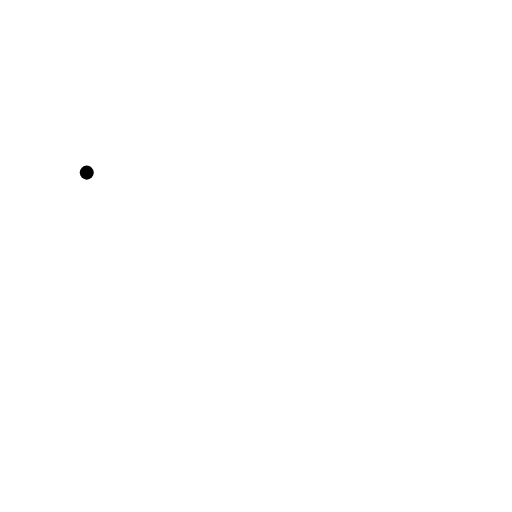
t = 0.00 s
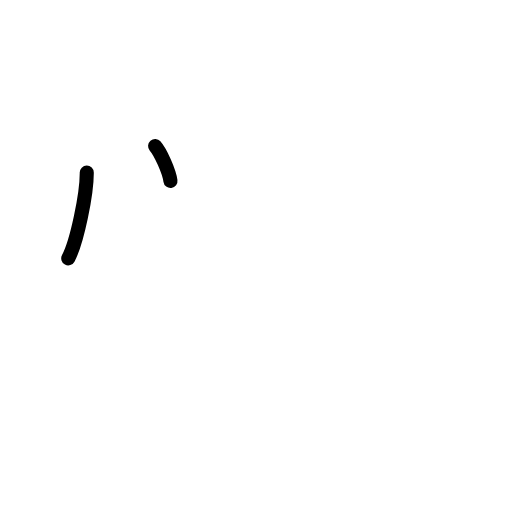
t = 1.50 s
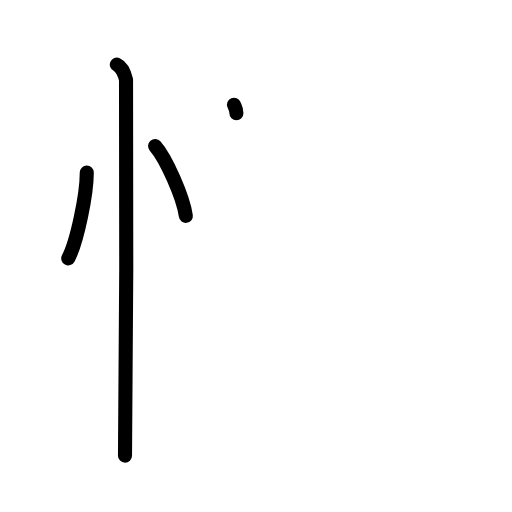
t = 3.25 s
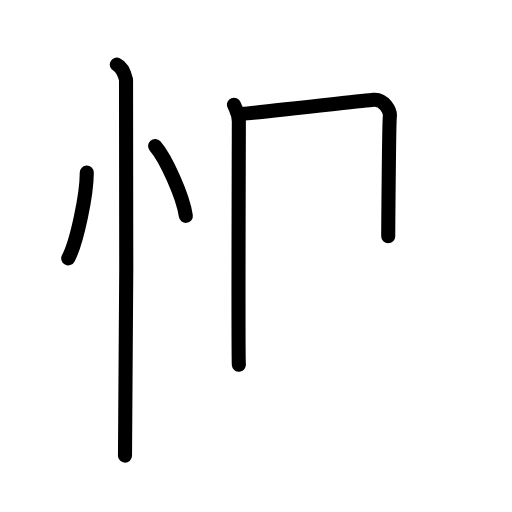
t = 4.83 s
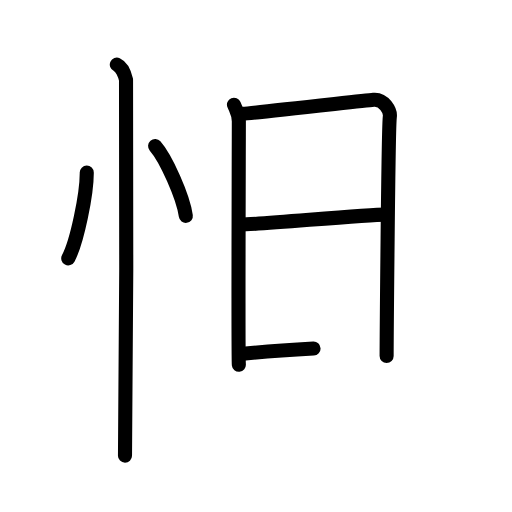
t = 6.50 s
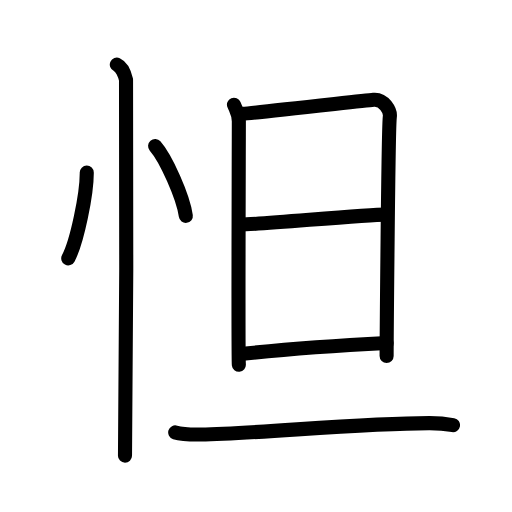
t = 8.00 s

The animated SVG that drew these frames (rendered in a browser with its animation timeline set to each time). Animation: 21 SMIL elements (animate=21); one cycle of 8.00 s.

<?xml version="1.0" encoding="UTF-8"?>
<!--
AniKanjiVG is licensed by CC-BY-SA Paul C. Sommerhoff (https://bitbucket.org/sommerhoff/anikanjivg).
AniKanjiVG uses KanjiVG which is licensed by CC-BY-SA Ulrich Apel (http://kanjivg.tagaini.net).
See also http://creativecommons.org/licenses/by-sa/3.0/
-->
<svg xmlns:kvg='http://kanjivg.tagaini.net' xmlns='http://www.w3.org/2000/svg' width='109' height='109' viewBox='0 0 109 109' style='fill:none;stroke:#000000;stroke-width:3;stroke-linecap:round;stroke-linejoin:round;' id="kvg:kanji_0601b"><g id="kvg:0601b" kvg:element="怛"><g id="kvg:0601b-g1" kvg:element="忄" kvg:variant="true" kvg:original="心" kvg:position="left" kvg:radical="general"><path id="kvg:0601b-s1" kvg:type="㇔" d="M18.47,36.75C18.5,41.25,16.4,51.5,14.53,55"><animate attributeName="d" begin="0.0s" dur="1.0s" from="M18.47,36.75C18.47,36.75,18.47,36.75,18.47,36.75" to="M18.47,36.75C18.5,41.25,16.4,51.5,14.53,55" />
</path>
<path id="kvg:0601b-s2" kvg:type="㇔" d="M33.02,31.08c2.31,2.63,5.97,10.8,6.54,14.88"><animate attributeName="d" begin="1.0s" dur="1.0s" from="M33.02,31.08C33.02,31.08,33.02,31.08,33.02,31.08" to="M33.02,31.08c2.31,2.63,5.97,10.8,6.54,14.88" />
<animate attributeName="d" begin="0s" dur="1.0s" from="M-100,-100" to="M-100,-100" />
</path>
<path id="kvg:0601b-s3" kvg:type="㇑" d="M24.87,13.75c1.09,0.5,1.74,2.25,1.96,3.25c0.22,1,0,73.75-0.22,80"><animate attributeName="d" begin="2.0s" dur="0.5s" from="M24.87,13.75C24.87,13.75,24.87,13.75,24.87,13.75" to="M24.87,13.75c1.09,0.5,1.74,2.25,1.96,3.25" />
<animate attributeName="d" begin="2.5s" dur="0.5s" from="M24.87,13.75c1.09,0.5,1.74,2.25,1.96,3.25c0,0,0,0,0,0,0" to="M24.87,13.75c1.09,0.5,1.74,2.25,1.96,3.25c0.22,1,0,73.75-0.22,80" />
<animate attributeName="d" begin="0s" dur="2.0s" from="M-100,-100" to="M-100,-100" />
</path>
</g>
<g id="kvg:0601b-g2" kvg:element="旦" kvg:position="right"><g id="kvg:0601b-g3" kvg:element="日" kvg:position="top"><path id="kvg:0601b-s4" kvg:type="㇑" d="M49.81,22.29c0.52,1.27,1.04,1.91,1.04,3.6c0,1.7-0.17,50.05,0,51.75"><animate attributeName="d" begin="3.0s" dur="0.5s" from="M49.81,22.29C49.81,22.29,49.81,22.29,49.81,22.29" to="M49.81,22.29c0.52,1.27,1.04,1.91,1.04,3.6" />
<animate attributeName="d" begin="3.5s" dur="0.5s" from="M49.81,22.29c0.52,1.27,1.04,1.91,1.04,3.6c0,0,0,0,0,0,0" to="M49.81,22.29c0.52,1.27,1.04,1.91,1.04,3.6c0,1.7-0.17,50.05,0,51.75" />
<animate attributeName="d" begin="0s" dur="3.0s" from="M-100,-100" to="M-100,-100" />
</path>
<path id="kvg:0601b-s5" kvg:type="㇕a" d="M51.71,24.22c2.92-0.21,25.15-2.71,27.81-2.97c2.22-0.21,3.64,2.35,3.47,3.6c-0.35,2.54-0.68,49.67-0.68,50.95"><animate attributeName="d" begin="4.0s" dur="0.3333333333333333s" from="M51.71,24.22C51.71,24.22,51.71,24.22,51.71,24.22" to="M51.71,24.22c2.92-0.21,25.15-2.71,27.81-2.97" />
<animate attributeName="d" begin="4.333333333333333s" dur="0.3333333333333333s" from="M51.71,24.22c2.92-0.21,25.15-2.71,27.81-2.97c0,0,0,0,0,0,0" to="M51.71,24.22c2.92-0.21,25.15-2.71,27.81-2.97c2.22-0.21,3.64,2.35,3.47,3.6" />
<animate attributeName="d" begin="4.666666666666667s" dur="0.3333333333333333s" from="M51.71,24.22c2.92-0.21,25.15-2.71,27.81-2.97c2.22-0.21,3.64,2.35,3.47,3.6c0,0,0,0,0,0,0" to="M51.71,24.22c2.92-0.21,25.15-2.71,27.81-2.97c2.22-0.21,3.64,2.35,3.47,3.6c-0.35,2.54-0.68,49.67-0.68,50.95" />
<animate attributeName="d" begin="0s" dur="4.0s" from="M-100,-100" to="M-100,-100" />
</path>
<path id="kvg:0601b-s6" kvg:type="㇐a" d="M51.2,47.81c3.95,0,26.46-2.12,30.93-2.12"><animate attributeName="d" begin="5.0s" dur="1.0s" from="M51.2,47.81C51.2,47.81,51.2,47.81,51.2,47.81" to="M51.2,47.81c3.95,0,26.46-2.12,30.93-2.12" />
<animate attributeName="d" begin="0s" dur="5.0s" from="M-100,-100" to="M-100,-100" />
</path>
<path id="kvg:0601b-s7" kvg:type="㇐a" d="M51.19,75.38c9.04-0.97,22.61-1.9,31.11-2.34"><animate attributeName="d" begin="6.0s" dur="1.0s" from="M51.19,75.38C51.19,75.38,51.19,75.38,51.19,75.38" to="M51.19,75.38c9.04-0.97,22.61-1.9,31.11-2.34" />
<animate attributeName="d" begin="0s" dur="6.0s" from="M-100,-100" to="M-100,-100" />
</path>
</g>
<g id="kvg:0601b-g4" kvg:element="一" kvg:position="bottom"><path id="kvg:0601b-s8" kvg:type="㇐" d="M37.3,92.06c1.43,0.45,4.04,0.47,5.46,0.45c12.59-0.22,33.97-2.45,48.69-2.44c2.38,0,3.8,0.21,4.99,0.43"><animate attributeName="d" begin="7.0s" dur="0.3333333333333333s" from="M37.3,92.06C37.3,92.06,37.3,92.06,37.3,92.06" to="M37.3,92.06c1.43,0.45,4.04,0.47,5.46,0.45" />
<animate attributeName="d" begin="7.333333333333333s" dur="0.3333333333333333s" from="M37.3,92.06c1.43,0.45,4.04,0.47,5.46,0.45c0,0,0,0,0,0,0" to="M37.3,92.06c1.43,0.45,4.04,0.47,5.46,0.45c12.59-0.22,33.97-2.45,48.69-2.44" />
<animate attributeName="d" begin="7.666666666666667s" dur="0.3333333333333333s" from="M37.3,92.06c1.43,0.45,4.04,0.47,5.46,0.45c12.59-0.22,33.97-2.45,48.69-2.44c0,0,0,0,0,0,0" to="M37.3,92.06c1.43,0.45,4.04,0.47,5.46,0.45c12.59-0.22,33.97-2.45,48.69-2.44c2.38,0,3.8,0.21,4.99,0.43" />
<animate attributeName="d" begin="0s" dur="7.0s" from="M-100,-100" to="M-100,-100" />
</path>
</g>
</g>
</g>
</svg>
